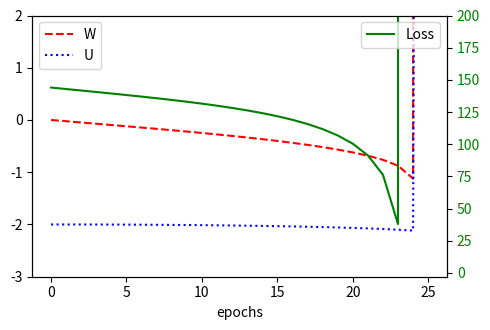

Write the Python code that produced this figure.
import numpy as np
import matplotlib.pyplot as plt


def step(s, x, U, W):
    return x * U + s * W


def forward(x, U, W):
    # Number of samples in the mini-batch
    number_of_samples = len(x)
    # Length of each sample
    sequence_length = len(x[0])
    # Initialize the state activation for each sample along the sequence
    s = np.zeros((number_of_samples, sequence_length + 1))
    # Update the states over the sequence
    for t in range(0, sequence_length):
        s[:, t + 1] = step(s[:, t], x[:, t], U, W)  # step function

    return s


def backward(x, s, y, W):
    sequence_length = len(x[0])
    # The network output is just the last activation of sequence
    s_t = s[:, -1]
    # Compute the gradient of the output w.r.t. MSE cost function at final state
    gS = 2 * (s_t - y)
    # Set the gradient accumulations to 0
    gU, gW = 0, 0
    # Accumulate gradients backwards

    for k in range(sequence_length, 0, -1):
        # Compute the parameter gradients and accumulate the results.
        gU += np.sum(gS * x[:, k - 1])
        gW += np.sum(gS * s[:, k - 1])
        # Compute the gradient at the output of the previous layer
        gS = gS * W

    return gU, gW


def train(x, y, epochs, learning_rate=0.0005):
    # Set initial parameters
    weights = (-2, 0)  # (U, W)
    # Accumulate the losses and their respective weights
    losses = list()
    weights_u = list()
    weights_w = list()
    # Perform iterative gradient descent
    for i in range(epochs):
        # Perform forward and backward pass to get the gradients
        s = forward(x, weights[0], weights[1])
        # Compute the MSE cost function
        loss = (y[0] - s[-1, -1]) ** 2
        # Store the loss and weights values for later display
        losses.append(loss)
        weights_u.append(weights[0])
        weights_w.append(weights[1])
        gradients = backward(x, s, y, weights[1])
        # Update each parameter `p` by p = p - (gradient * learning_rate).
        # `gp` is the gradient of parameter `p`
        weights = tuple((p - gp * learning_rate) for p, gp in zip(weights, gradients))
    print(weights)

    return np.array(losses), np.array(weights_u), np.array(weights_w)


def plot_training(losses, weights_u, weights_w):
    # remove nan and inf values
    losses = losses[~np.isnan(losses)][:-1]
    weights_u = weights_u[~np.isnan(weights_u)][:-1]
    weights_w = weights_w[~np.isnan(weights_w)][:-1]
    # plot the weights U and W
    fig, ax1 = plt.subplots(figsize=(5, 3.4))
    ax1.set_ylim(-3, 2)
    ax1.set_xlabel('epochs')
    ax1.plot(weights_w, label='W', color='red', linestyle='--')
    ax1.plot(weights_u, label='U', color='blue', linestyle=':')
    ax1.legend(loc='upper left')
    # instantiate a second axis that shares the same x-axis
    # plot the loss on the second axis
    ax2 = ax1.twinx()
    # uncomment to plot exploding gradients
    ax2.set_ylim(-3, 200)
    ax2.plot(losses, label='Loss', color='green')
    ax2.tick_params(axis='y', labelcolor='green')
    ax2.legend(loc='upper right')
    fig.tight_layout()
    plt.show()


x = np.array([[0, 0, 0, 0, 1, 0, 1, 0, 1, 0, 0, 0, 0, 0, 1, 0, 1, 0, 1, 0, 0, 0, 0, 0, 1, 0, 1, 0, 1, 0, 0, 0, 0, 0, 1, 0, 1, 0, 1, 0]])
y = np.array([12])
losses, weights_u, weights_w = train(x, y, epochs=150)
plot_training(losses, weights_u, weights_w)
